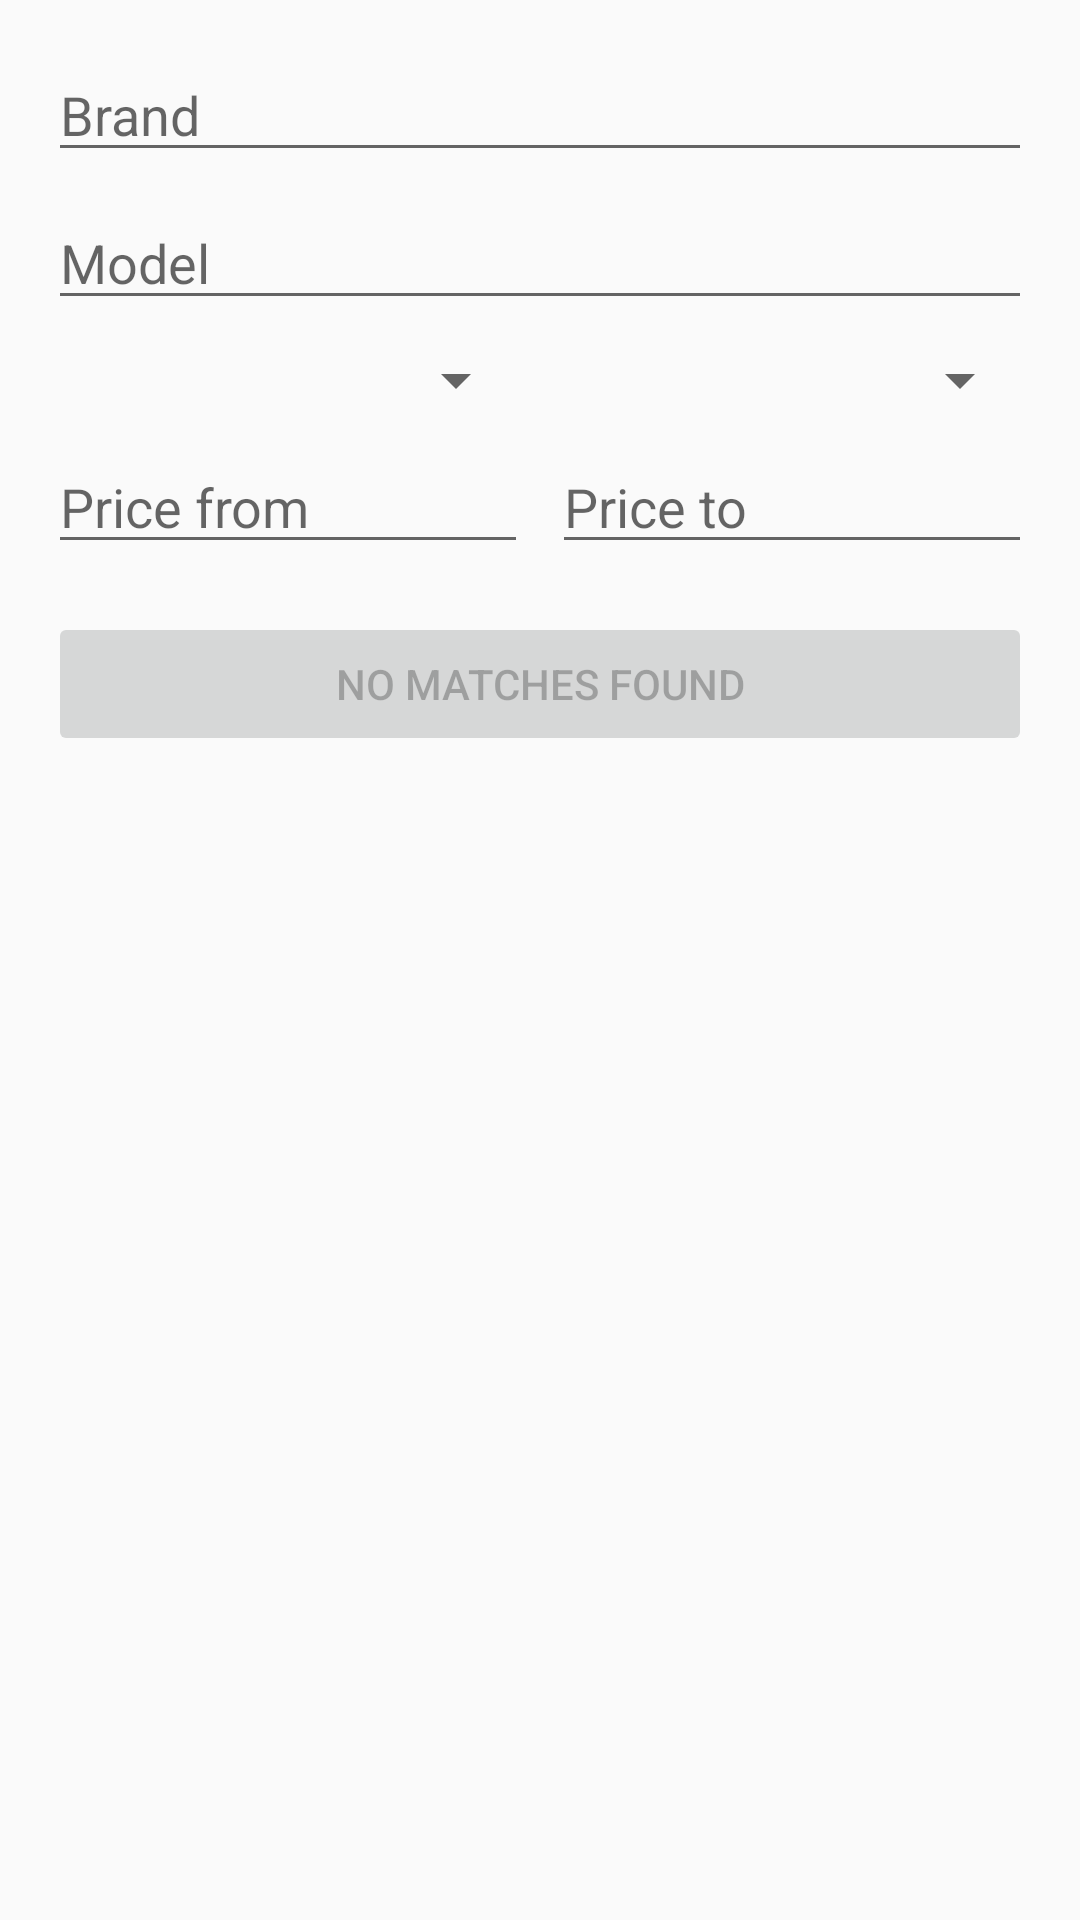

This screen was rendered from an Android layout file. Write that file and the resources it references.
<!-- AndroidManifest.xml: application theme Theme.Dz_7 -->
<!-- res/layout/activity_search.xml -->
<LinearLayout xmlns:android="http://schemas.android.com/apk/res/android"
    android:orientation="vertical"
    android:layout_width="match_parent"
    android:layout_height="match_parent"
    android:padding="16dp">

    
    <AutoCompleteTextView
        android:id="@+id/brandInput"
        android:layout_width="match_parent"
        android:layout_height="wrap_content"
        android:hint="@string/hint_brand"
        android:inputType="text"/>

    
    <AutoCompleteTextView
        android:id="@+id/modelInput"
        android:layout_width="match_parent"
        android:layout_height="wrap_content"
        android:hint="@string/hint_model"
        android:inputType="text"
        android:layout_marginTop="8dp"/>

    
    <LinearLayout
        android:orientation="horizontal"
        android:layout_width="match_parent"
        android:layout_height="wrap_content"
        android:layout_marginTop="8dp">

        <Spinner
            android:id="@+id/yearFromSpinner"
            android:layout_width="0dp"
            android:layout_height="wrap_content"
            android:layout_weight="1"
            android:prompt="@string/prompt_year_from"/>

        <Spinner
            android:id="@+id/yearToSpinner"
            android:layout_width="0dp"
            android:layout_height="wrap_content"
            android:layout_weight="1"
            android:layout_marginStart="8dp"
            android:prompt="@string/prompt_year_to"/>
    </LinearLayout>

    
    <LinearLayout
        android:orientation="horizontal"
        android:layout_width="match_parent"
        android:layout_height="wrap_content"
        android:layout_marginTop="8dp">

        <EditText
            android:id="@+id/priceFromInput"
            android:layout_width="0dp"
            android:layout_height="wrap_content"
            android:layout_weight="1"
            android:hint="@string/hint_price_from"
            android:inputType="number"/>

        <EditText
            android:id="@+id/priceToInput"
            android:layout_width="0dp"
            android:layout_height="wrap_content"
            android:layout_weight="1"
            android:layout_marginStart="8dp"
            android:hint="@string/hint_price_to"
            android:inputType="number"/>
    </LinearLayout>

    
    <Button
        android:id="@+id/matchesButton"
        android:layout_width="match_parent"
        android:layout_height="wrap_content"
        android:text="@string/no_matches"
        android:layout_marginTop="16dp"
        android:enabled="false"/>
</LinearLayout>
<!-- resources referenced by this layout -->
<resources>
  <string name="hint_brand">Brand</string>
  <string name="hint_model">Model</string>
  <string name="hint_price_from">Price from</string>
  <string name="hint_price_to">Price to</string>
  <string name="no_matches">No matches found</string>
  <string name="prompt_year_from">Year from</string>
  <string name="prompt_year_to">Year to</string>
  <style name="Theme.Dz_7" parent="Theme.AppCompat.Light.DarkActionBar">
          <item name="colorPrimary">#6200EE</item>
          <item name="colorPrimaryDark">#3700B3</item>
          <item name="colorAccent">#03DAC5</item>
          <item name="windowActionBar">false</item>
          <item name="windowNoTitle">true</item>
      </style>
</resources>
